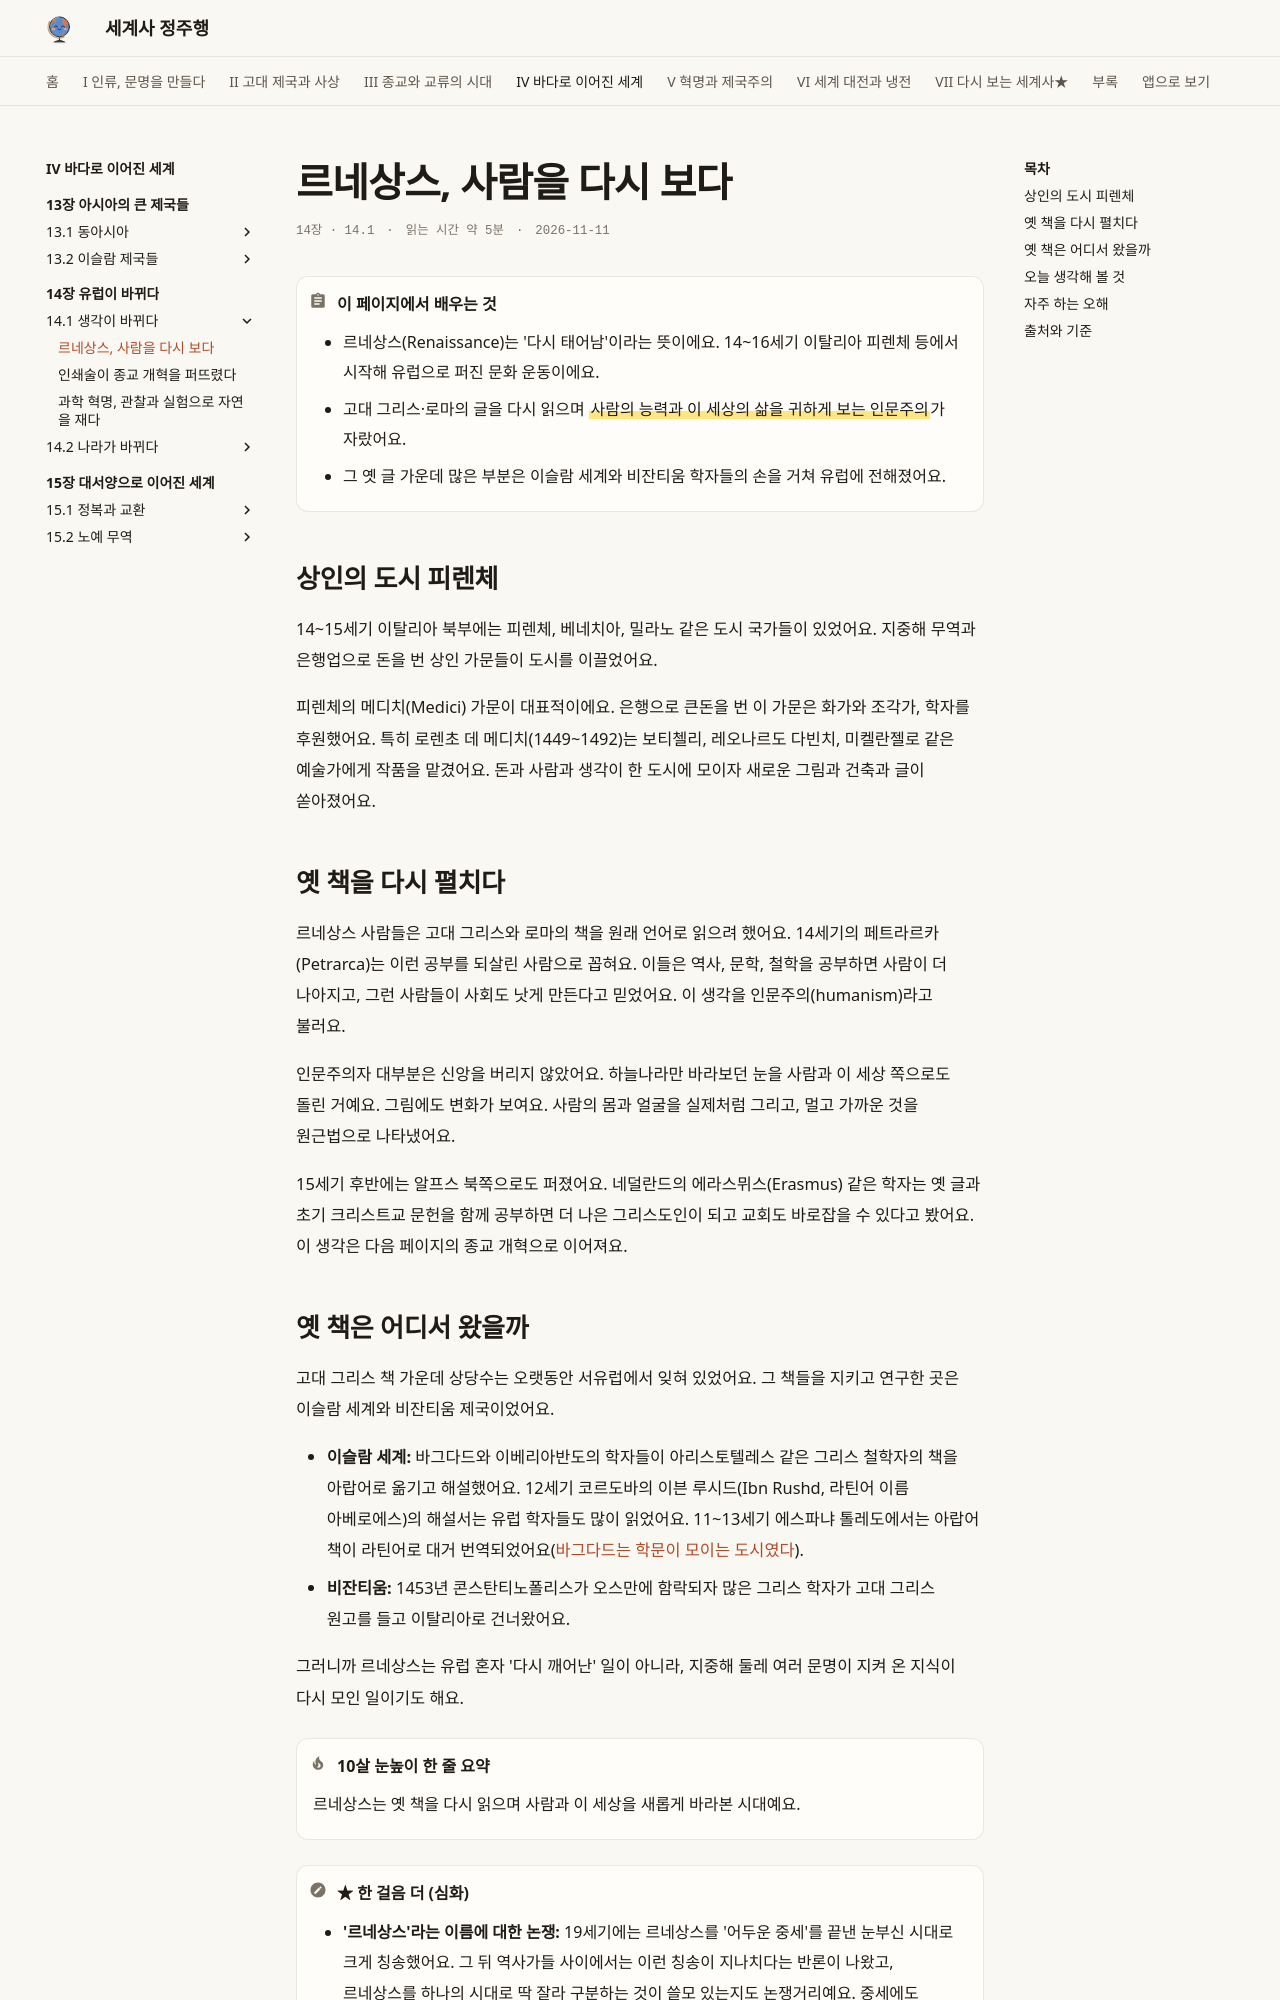

repository: history-jungjuhang/world-history · page: part4/ch14/renaissance/index.html · generator: mkdocs

# 르네상스, 사람을 다시 보다

<p class="ep-meta"><span>14장 · 14.1</span><span>읽는 시간 약 5분</span><span>2026-11-11</span></p>

!!! abstract "이 페이지에서 배우는 것"
    - 르네상스(Renaissance)는 '다시 태어남'이라는 뜻이에요. 14~16세기 이탈리아 피렌체 등에서 시작해 유럽으로 퍼진 문화 운동이에요.
    - 고대 그리스·로마의 글을 다시 읽으며 ==사람의 능력과 이 세상의 삶을 귀하게 보는 인문주의==가 자랐어요.
    - 그 옛 글 가운데 많은 부분은 이슬람 세계와 비잔티움 학자들의 손을 거쳐 유럽에 전해졌어요.

## 상인의 도시 피렌체

14~15세기 이탈리아 북부에는 피렌체, 베네치아, 밀라노 같은 도시 국가들이 있었어요. 지중해 무역과 은행업으로 돈을 번 상인 가문들이 도시를 이끌었어요.

피렌체의 메디치(Medici) 가문이 대표적이에요. 은행으로 큰돈을 번 이 가문은 화가와 조각가, 학자를 후원했어요. 특히 로렌초 데 메디치(1449~1492)는 보티첼리, 레오나르도 다빈치, 미켈란젤로 같은 예술가에게 작품을 맡겼어요. 돈과 사람과 생각이 한 도시에 모이자 새로운 그림과 건축과 글이 쏟아졌어요.

## 옛 책을 다시 펼치다

르네상스 사람들은 고대 그리스와 로마의 책을 원래 언어로 읽으려 했어요. 14세기의 페트라르카(Petrarca)는 이런 공부를 되살린 사람으로 꼽혀요. 이들은 역사, 문학, 철학을 공부하면 사람이 더 나아지고, 그런 사람들이 사회도 낫게 만든다고 믿었어요. 이 생각을 인문주의(humanism)라고 불러요.

인문주의자 대부분은 신앙을 버리지 않았어요. 하늘나라만 바라보던 눈을 사람과 이 세상 쪽으로도 돌린 거예요. 그림에도 변화가 보여요. 사람의 몸과 얼굴을 실제처럼 그리고, 멀고 가까운 것을 원근법으로 나타냈어요.

15세기 후반에는 알프스 북쪽으로도 퍼졌어요. 네덜란드의 에라스뮈스(Erasmus) 같은 학자는 옛 글과 초기 크리스트교 문헌을 함께 공부하면 더 나은 그리스도인이 되고 교회도 바로잡을 수 있다고 봤어요. 이 생각은 다음 페이지의 종교 개혁으로 이어져요.
